Image classification data set "lung_images" (Kaumarya/lung-cancer-detection on GitHub). Class labels (4): adenocarcinoma, large cell carcinoma, normal, squamous cell carcinoma.

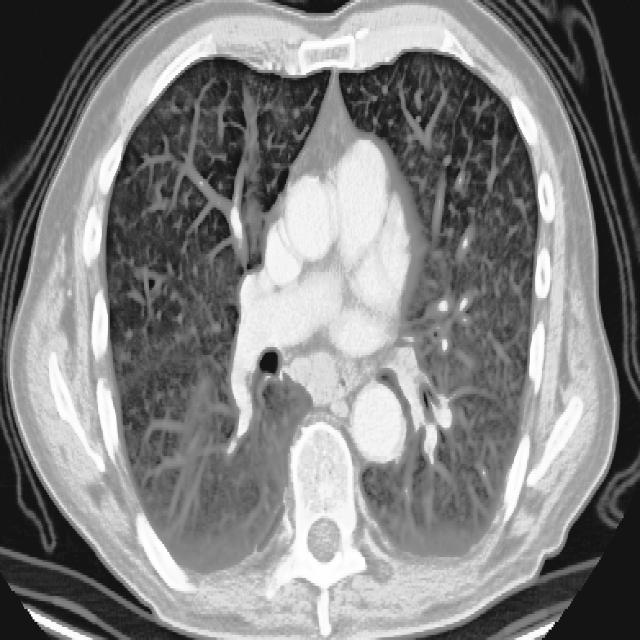
Label: large cell carcinoma

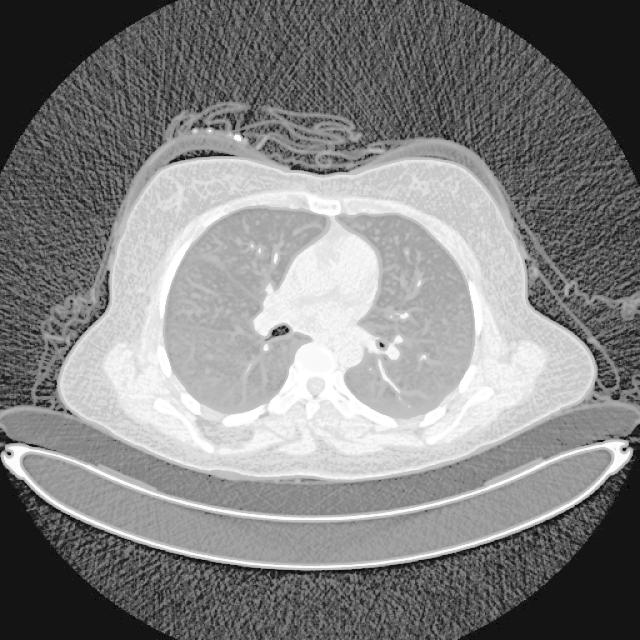
Label: adenocarcinoma

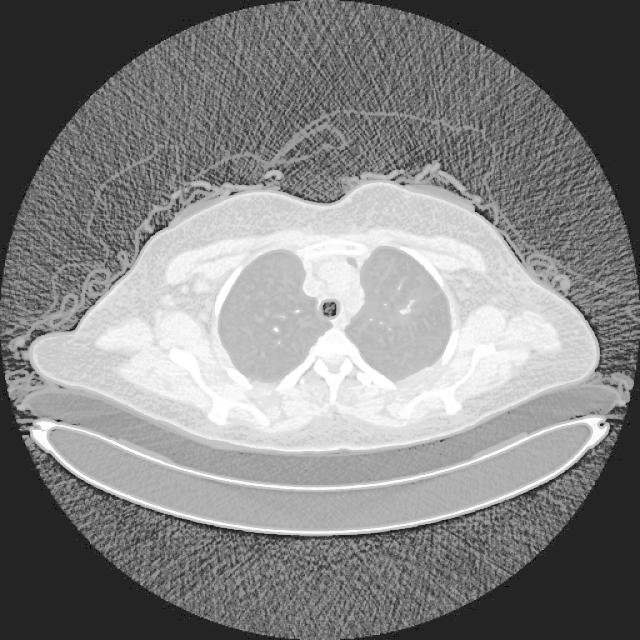
Label: adenocarcinoma

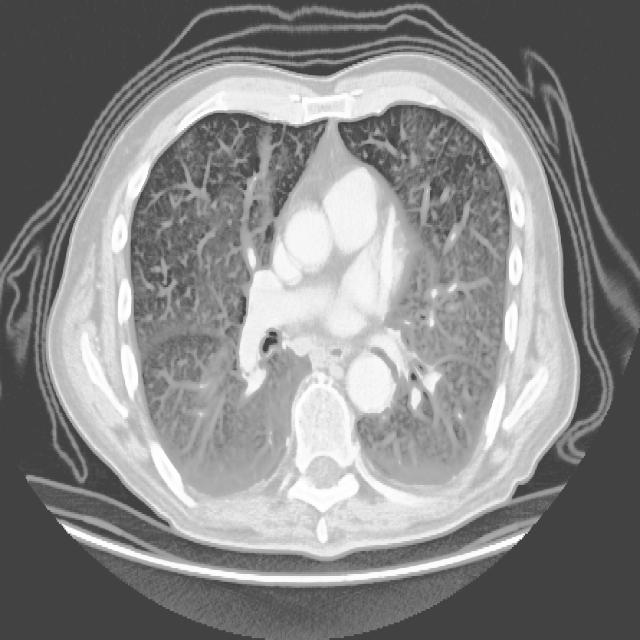
Label: large cell carcinoma

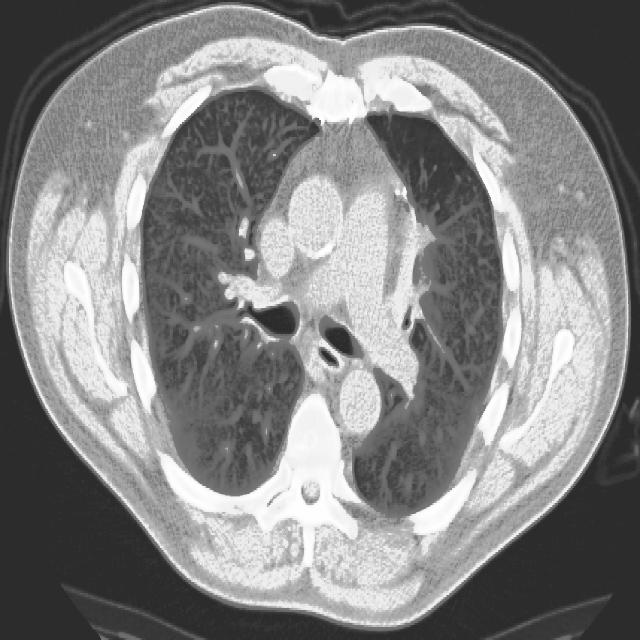
Label: squamous cell carcinoma

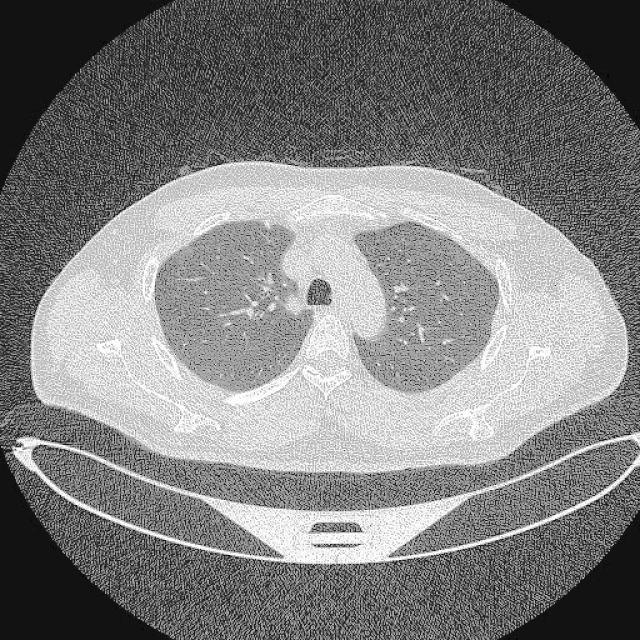
Label: normal
